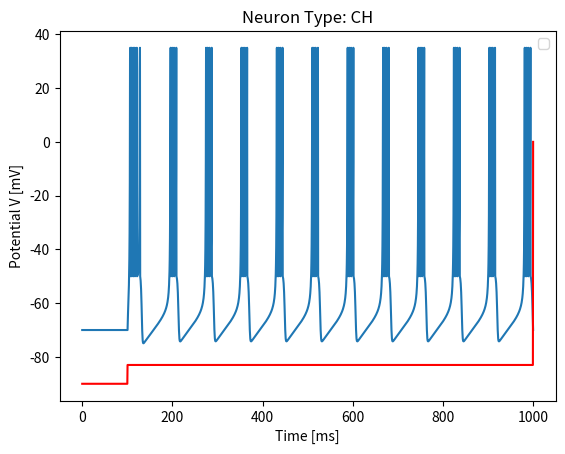
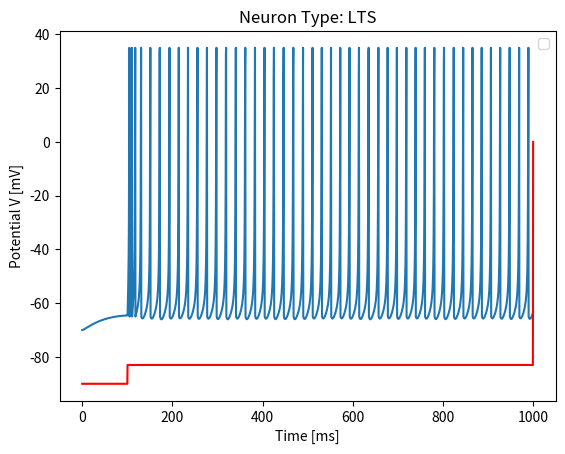
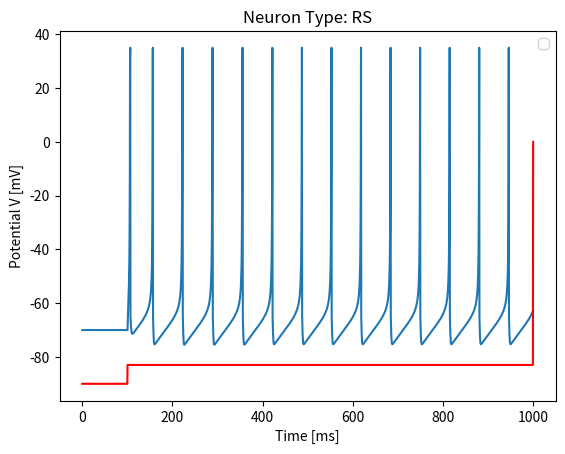
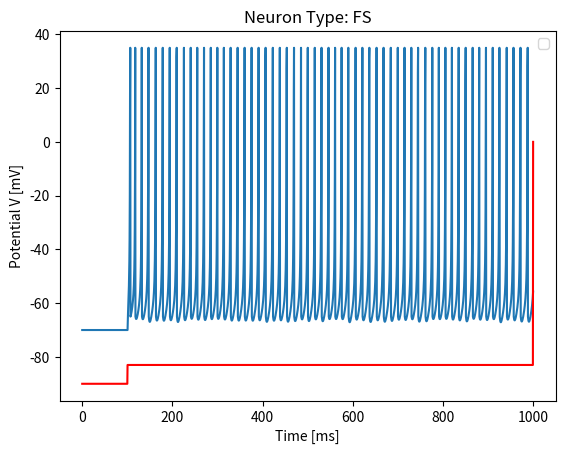

Python code for these plots, in order:
import numpy as np 
import matplotlib.pyplot as plt
import math

def neuron_type(neuron_type):
    """Provides parameters for each type of neuron, according to the Izhikevich Neuron Model"""
    match neuron_type :
        case "FS":
            a = 0.1
            b = 0.2
            c = -65
            d = 2
        case "LTS":
            a = 0.02
            b = 0.25
            c = -65
            d = 2
        case "IB":
            a = 0.02
            b = 0.2
            c = -55
            d = 4
        case "CH":
            a = 0.02
            b = 0.2
            c = -50
            d = 2
        case "RS":
            a = 0.02
            b = 0.2
            c = -65
            d = 8
    return a , b , c , d 


def continous_impulse_encoding(neurontype, input_current = 7):
    a, b, c, d = neuron_type(neurontype)
    initial_time, total_time, dt = 100, 1000, 0.5
    T = math.ceil(total_time / dt)
    T = int(T)
    membrane_potential = np.zeros((T,1))
    recovery_variable = np.zeros_like(membrane_potential)
    current = np.zeros_like(membrane_potential)
    current_axis = np.zeros_like(current)
    membrane_potential[0] = -70
    recovery_variable[0] = -14
    for t in range(T-1):
        I_applied = [input_current if t*dt > initial_time else 0][0]
        current[t] = I_applied
        if I_applied > 10: I_applied = 10
        current_axis[t] = I_applied - 90
        I_applied = current[t]
        if membrane_potential[t] < 35:
            dv = (0.04 * membrane_potential[t] + 5)*membrane_potential[t] + 140 - recovery_variable[t]
            membrane_potential[t+1] = membrane_potential[t] + (dv + I_applied)*dt 
            du = a*(b*membrane_potential[t] - recovery_variable[t])
            recovery_variable[t+1] = recovery_variable[t] + dt*du
        else: 
            membrane_potential[t] = 35
            membrane_potential[t+1] = c
            recovery_variable[t+1] = recovery_variable[t] + d
    time_vector = dt * np.arange(0, T)
    plt.figure()
    plt.plot(time_vector, membrane_potential)
    plt.plot(time_vector, current_axis, 'r')
    plt.xlabel('Time [ms]')
    plt.ylabel('Potential V [mV]')
    plt.legend('Membrane potential', 'Excitation current', loc = 'best')
    plt.title('Neuron Type: {}'.format(neurontype))
    plt.show()


if __name__ == "__main__":
    neuron_types = ['CH', 'LTS', 'RS', 'FS']
    for neu_type in neuron_types :
        continous_impulse_encoding(neu_type, 7)
